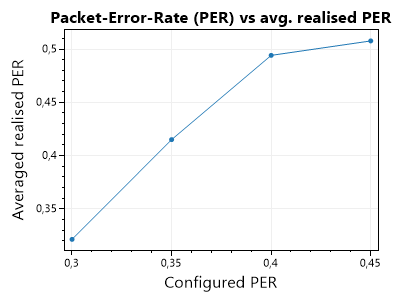

The file beside this chart, header and first rows:
GenerationIndex, GenerationTotalPackets, GenerationRedundancyUsed, MissedPackets, ReceivedPackets, RngResolution, PacketErrorRate, ConfiguredPacketErrorRate, Success, Rank
0, 6, 3, 9, 0, 0, 1, 0.3, False, 0
1, 6, 3, 3, 5, 8, 0.375, 0.3, False, 6
2, 6, 3, 0, 6, 6, 0, 0.3, True, 6
3, 6, 3, 0, 6, 6, 0, 0.3, True, 6
4, 6, 3, 1, 6, 7, 0.1429, 0.3, True, 6
5, 6, 3, 2, 6, 8, 0.25, 0.3, True, 6
6, 6, 3, 3, 5, 8, 0.375, 0.3, False, 6
7, 6, 3, 2, 6, 8, 0.25, 0.3, True, 6
8, 6, 3, 2, 2, 4, 0.5, 0.3, True, 2
0, 6, 3, 2, 5, 7, 0.2857, 0.35, False, 6
1, 6, 3, 3, 6, 9, 0.3333, 0.35, True, 6
2, 6, 3, 1, 6, 7, 0.1429, 0.35, True, 6
2, 6, 3, 1, 6, 7, 0.1429, 0.35, True, 6
0, 6, 3, 9, 0, 0, 1, 0.35, False, 0
1, 6, 3, 9, 0, 0, 1, 0.35, False, 0
5, 6, 3, 1, 6, 7, 0.1429, 0.35, True, 6
5, 6, 3, 1, 6, 7, 0.1429, 0.35, True, 6
0, 6, 3, 9, 0, 0, 1, 0.35, False, 0
7, 6, 3, 3, 5, 8, 0.375, 0.35, False, 6
8, 6, 3, 0, 2, 2, 0, 0.35, True, 2
0, 6, 3, 3, 6, 9, 0.3333, 0.4, True, 6
1, 6, 3, 6, 3, 9, 0.6667, 0.4, False, 4
2, 6, 3, 3, 4, 7, 0.4286, 0.4, False, 5
3, 6, 3, 1, 6, 7, 0.1429, 0.4, True, 6
3, 6, 3, 1, 6, 7, 0.1429, 0.4, True, 6
0, 6, 3, 9, 0, 0, 1, 0.4, False, 0
1, 6, 3, 9, 0, 0, 1, 0.4, False, 0
6, 6, 3, 2, 3, 5, 0.4, 0.4, False, 4
7, 6, 3, 3, 6, 9, 0.3333, 0.4, True, 6
0, 6, 3, 5, 3, 8, 0.625, 0.45, False, 4
1, 6, 3, 4, 4, 8, 0.5, 0.45, False, 5
2, 6, 3, 5, 4, 9, 0.5556, 0.45, False, 5
3, 6, 3, 5, 4, 9, 0.5556, 0.45, False, 5
4, 6, 3, 2, 6, 8, 0.25, 0.45, True, 6
4, 6, 3, 2, 6, 8, 0.25, 0.45, True, 6
0, 6, 3, 9, 0, 0, 1, 0.45, False, 0
6, 6, 3, 4, 4, 8, 0.5, 0.45, False, 5
7, 6, 3, 3, 6, 9, 0.3333, 0.45, True, 6
